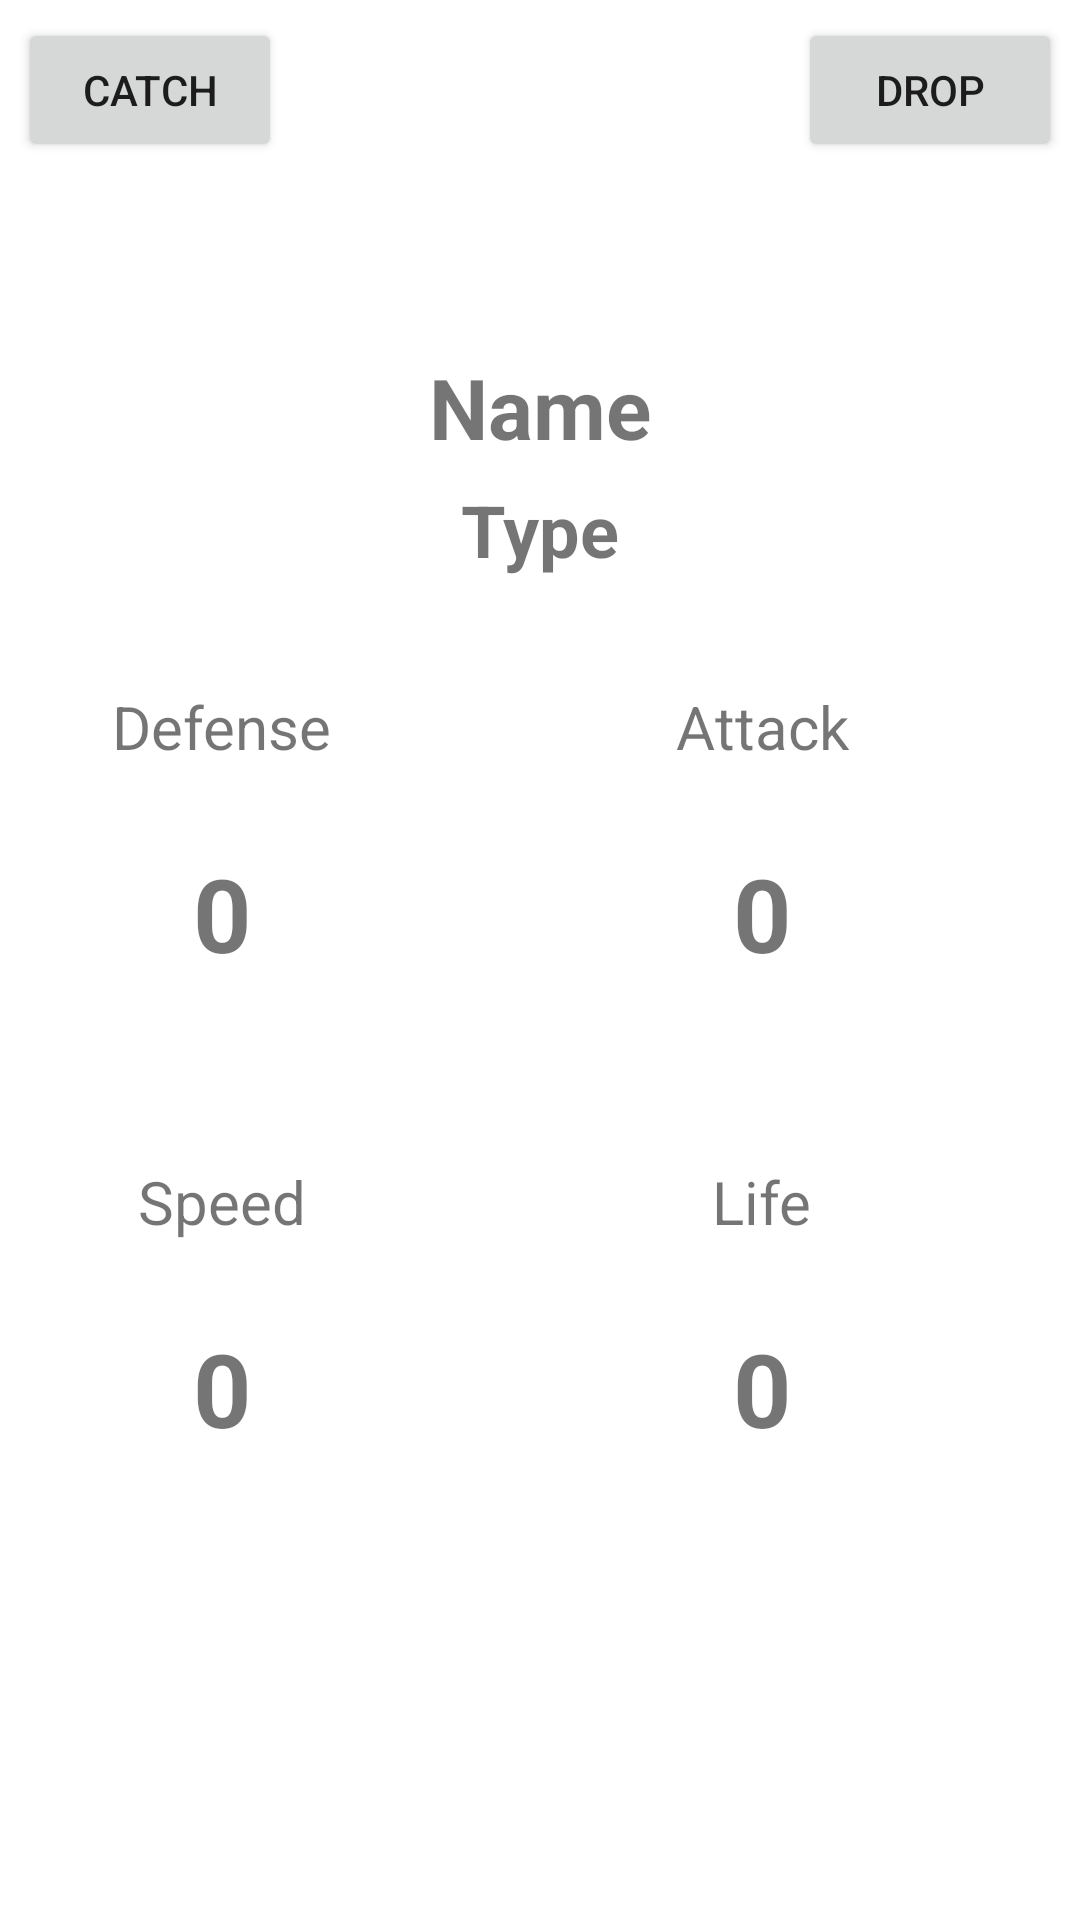

Layout XML and referenced resources for this Android screen:
<!-- AndroidManifest.xml: application theme Theme.CatchPokemon -->
<!-- res/layout/activity_pokemon.xml -->
<?xml version="1.0" encoding="utf-8"?>
<androidx.constraintlayout.widget.ConstraintLayout xmlns:android="http://schemas.android.com/apk/res/android"
    xmlns:app="http://schemas.android.com/apk/res-auto"
    xmlns:tools="http://schemas.android.com/tools"
    android:layout_width="match_parent"
    android:layout_height="match_parent"
    tools:context=".PokemonActivity">

    <Button
        android:id="@+id/dropBtn"
        android:layout_width="wrap_content"
        android:layout_height="wrap_content"
        android:layout_marginTop="6dp"
        android:layout_marginEnd="6dp"
        android:text="Drop"
        app:layout_constraintEnd_toEndOf="parent"
        app:layout_constraintTop_toTopOf="parent" />

    <Button
        android:id="@+id/pCatchBtn"
        android:layout_width="wrap_content"
        android:layout_height="wrap_content"
        android:layout_marginStart="6dp"
        android:layout_marginTop="6dp"
        android:text="Catch"
        app:layout_constraintStart_toStartOf="parent"
        app:layout_constraintTop_toTopOf="parent" />

    <TextView
        android:id="@+id/pName"
        android:layout_width="wrap_content"
        android:layout_height="wrap_content"
        android:layout_marginTop="30dp"
        android:text="Name"
        android:textSize="28sp"
        android:textStyle="bold"
        app:layout_constraintEnd_toEndOf="parent"
        app:layout_constraintStart_toStartOf="parent"
        app:layout_constraintTop_toBottomOf="@+id/imagePokemon" />

    <TextView
        android:id="@+id/pType"
        android:layout_width="wrap_content"
        android:layout_height="wrap_content"
        android:layout_marginTop="6dp"
        android:text="Type"
        android:textSize="24sp"
        android:textStyle="bold"
        app:layout_constraintEnd_toEndOf="parent"
        app:layout_constraintStart_toStartOf="parent"
        app:layout_constraintTop_toBottomOf="@+id/pName" />

    <TextView
        android:id="@+id/textView1"
        android:layout_width="wrap_content"
        android:layout_height="wrap_content"
        android:layout_marginTop="36dp"
        android:text="Defense"
        android:textSize="20sp"
        app:layout_constraintEnd_toStartOf="@+id/verticalCenterLine"
        app:layout_constraintStart_toStartOf="parent"
        app:layout_constraintTop_toBottomOf="@+id/pType" />

    <TextView
        android:id="@+id/defenseTV"
        android:layout_width="wrap_content"
        android:layout_height="wrap_content"
        android:layout_marginTop="26dp"
        android:text="0"
        android:textSize="34sp"
        android:textStyle="bold"
        app:layout_constraintEnd_toStartOf="@+id/verticalCenterLine"
        app:layout_constraintStart_toStartOf="parent"
        app:layout_constraintTop_toBottomOf="@+id/textView1" />

    <TextView
        android:id="@+id/textView3"
        android:layout_width="wrap_content"
        android:layout_height="wrap_content"
        android:layout_marginTop="60dp"
        android:text="Speed"
        android:textSize="20sp"
        app:layout_constraintEnd_toStartOf="@+id/verticalCenterLine"
        app:layout_constraintStart_toStartOf="parent"
        app:layout_constraintTop_toBottomOf="@+id/defenseTV" />

    <TextView
        android:id="@+id/speedTV"
        android:layout_width="wrap_content"
        android:layout_height="wrap_content"
        android:layout_marginTop="26dp"
        android:text="0"
        android:textSize="34sp"
        android:textStyle="bold"
        app:layout_constraintEnd_toStartOf="@+id/verticalCenterLine"
        app:layout_constraintStart_toStartOf="parent"
        app:layout_constraintTop_toBottomOf="@+id/textView3" />

    <TextView
        android:id="@+id/textView5"
        android:layout_width="wrap_content"
        android:layout_height="wrap_content"
        android:layout_marginTop="60dp"
        android:text="Life"
        android:textSize="20sp"
        app:layout_constraintEnd_toEndOf="parent"
        app:layout_constraintStart_toStartOf="@+id/verticalCenterLine"
        app:layout_constraintTop_toBottomOf="@+id/attackTxt" />

    <TextView
        android:id="@+id/lifeTV"
        android:layout_width="wrap_content"
        android:layout_height="wrap_content"
        android:layout_marginTop="26dp"
        android:text="0"
        android:textSize="34sp"
        android:textStyle="bold"
        app:layout_constraintEnd_toEndOf="parent"
        app:layout_constraintStart_toStartOf="@+id/verticalCenterLine"
        app:layout_constraintTop_toBottomOf="@+id/textView5" />

    <TextView
        android:id="@+id/textView7"
        android:layout_width="wrap_content"
        android:layout_height="wrap_content"
        android:layout_marginTop="36dp"
        android:text="Attack"
        android:textSize="20sp"
        app:layout_constraintEnd_toEndOf="parent"
        app:layout_constraintStart_toStartOf="@+id/verticalCenterLine"
        app:layout_constraintTop_toBottomOf="@+id/pType" />

    <TextView
        android:id="@+id/attackTxt"
        android:layout_width="wrap_content"
        android:layout_height="wrap_content"
        android:layout_marginTop="26dp"
        android:text="0"
        android:textSize="34sp"
        android:textStyle="bold"
        app:layout_constraintEnd_toEndOf="parent"
        app:layout_constraintStart_toStartOf="@+id/verticalCenterLine"
        app:layout_constraintTop_toBottomOf="@+id/textView7" />

    <androidx.constraintlayout.widget.Guideline
        android:id="@+id/verticalCenterLine"
        android:layout_width="wrap_content"
        android:layout_height="wrap_content"
        android:orientation="vertical"
        app:layout_constraintEnd_toEndOf="parent"
        app:layout_constraintGuide_end="212dp"
        app:layout_constraintStart_toStartOf="parent" />

    <ImageView
        android:id="@+id/imagePokemon"
        android:layout_width="wrap_content"
        android:layout_height="wrap_content"
        android:layout_marginTop="33dp"
        app:layout_constraintEnd_toEndOf="parent"
        app:layout_constraintStart_toStartOf="parent"
        app:layout_constraintTop_toBottomOf="@+id/dropBtn"
        tools:src="@tools:sample/avatars" />

</androidx.constraintlayout.widget.ConstraintLayout>
<!-- resources referenced by this layout -->
<resources>
  <style name="Theme.CatchPokemon" parent="Theme.MaterialComponents.DayNight.DarkActionBar">
          
          <item name="colorPrimary">@color/purple_500</item>
          <item name="colorPrimaryVariant">@color/purple_700</item>
          <item name="colorOnPrimary">@color/white</item>
          
          <item name="colorSecondary">@color/teal_200</item>
          <item name="colorSecondaryVariant">@color/teal_700</item>
          <item name="colorOnSecondary">@color/black</item>
          
          <item name="android:statusBarColor" tools:targetApi="l">?attr/colorPrimaryVariant</item>
          
      </style>
  <!-- not gathered from this repository: default colours our renderer supplied (Android Studio template values) -->
  <color name="purple_500">#FF6200EE</color>
  <color name="purple_700">#FF3700B3</color>
  <color name="teal_200">#FF03DAC5</color>
  <color name="teal_700">#FF018786</color>
  <color name="black">#FF000000</color>
  <color name="white">#FFFFFFFF</color>
</resources>
